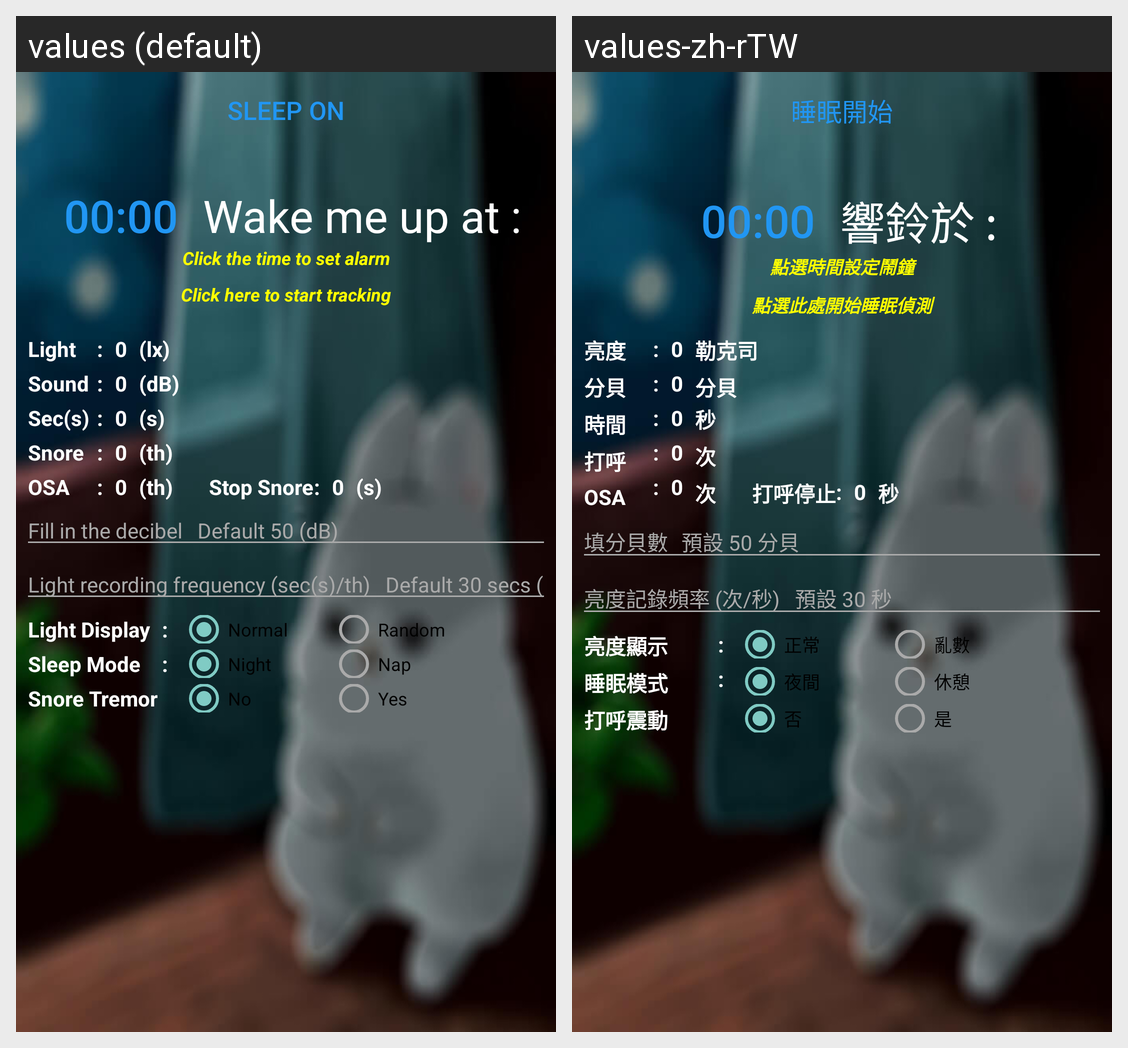

Locale-by-locale string values for the Android screen shown in this grid:
Android screen res/layout/fragment_alarm.xml rendered under 2 locales, left to right: values (default), values-zh-rTW. Device: Nexus 5 (rendered at 1080×1920; each locale shown at half size, 540×960, under a caption strip naming it); theme AppTheme.
Strings drawn on this screen, with the default value and each locale's value (text and hints the layout hard-codes, and strings that could not be matched under every locale, appear in the picture but are not listed):

_10
  values: Light recording frequency (sec(s)/th)   Default 30 secs (s)
  values-zh-rTW: 亮度記錄頻率 (次/秒)   預設 30 秒

_60_db
  values: Fill in the decibel   Default 50 (dB)
  values-zh-rTW: 填分貝數   預設 50 分貝

sleep_on
  values: Sleep ON
  values-zh-rTW: 睡眠開始

maohao
  values: :
  values-zh-rTW: :

_00_00
  values: 00:00
  values-zh-rTW: 00:00

wake_me_up_at
  values: Wake me up at : 
  values-zh-rTW: 響鈴於 : 

click_the_alarm
  values: Click the time to set alarm
  values-zh-rTW: 點選時間設定鬧鐘

click_here_tracking
  values: Click here to start tracking
  values-zh-rTW: 點選此處開始睡眠偵測

normal
  values: Normal
  values-zh-rTW: 正常

random
  values: Random
  values-zh-rTW: 亂數

night
  values: Night
  values-zh-rTW: 夜間

nap
  values: Nap
  values-zh-rTW: 休憩

no
  values: No
  values-zh-rTW: 否

yes
  values: Yes
  values-zh-rTW: 是

light
  values: Light
  values-zh-rTW: 亮度

_0
  values: 0
  values-zh-rTW: 0

sound
  values: Sound
  values-zh-rTW: 分貝

sec_s
  values: Sec(s)
  values-zh-rTW: 時間

snore
  values: Snore
  values-zh-rTW: 打呼

lx
  values: (lx)
  values-zh-rTW: 勒克司

s
  values: (s)
  values-zh-rTW: 秒

th
  values: (th)
  values-zh-rTW: 次

db
  values: (dB)
  values-zh-rTW: 分貝

light_display
  values: Light Display
  values-zh-rTW: 亮度顯示

sleep_mode
  values: Sleep Mode
  values-zh-rTW: 睡眠模式

snoring_vibration
  values: Snore Tremor
  values-zh-rTW: 打呼震動

osa
  values: OSA
  values-zh-rTW: OSA

stop_snore
  values: Stop Snore
  values-zh-rTW: 打呼停止
